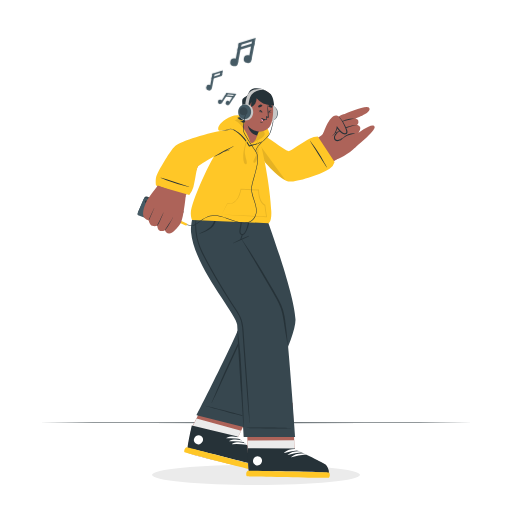
t = 0.00 s
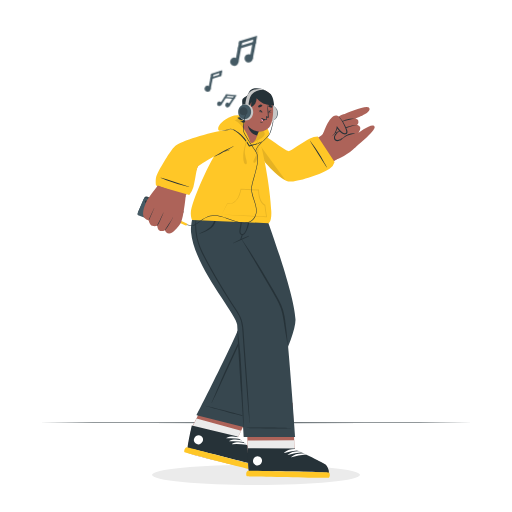
t = 0.26 s
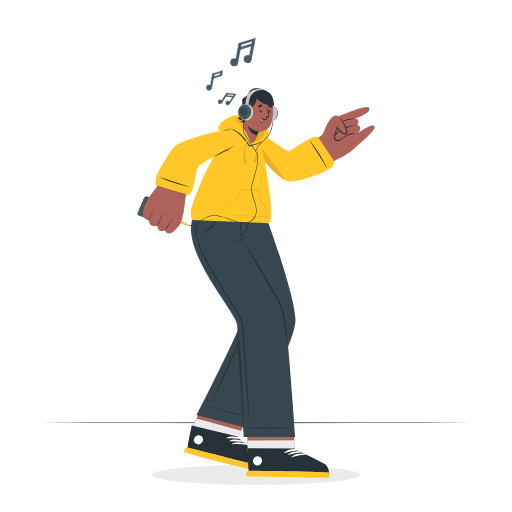
t = 0.49 s
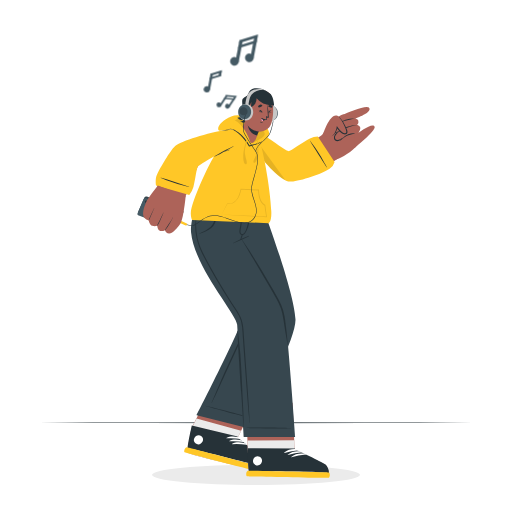
t = 0.75 s
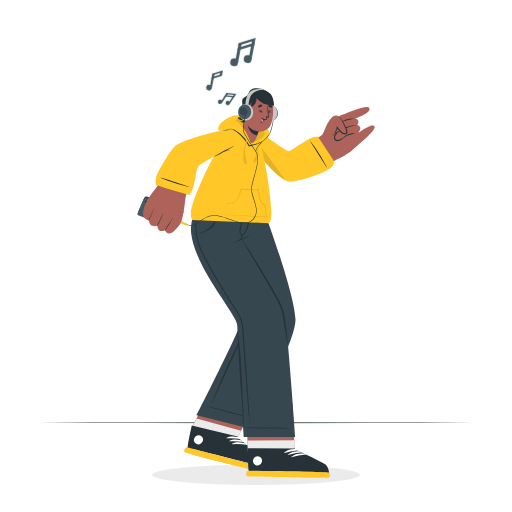
t = 1.01 s
t = 1.24 s: frame unchanged from t = 1.01 s, image omitted

The animated SVG that drew these frames (rendered in a browser with its animation timeline set to each time). Animation: 2 CSS @keyframes rules; one cycle of 1.50 s, repeats indefinitely.

<svg class="animated" id="freepik_stories-listening-happy-music" xmlns="http://www.w3.org/2000/svg" viewBox="0 0 500 500" version="1.1" xmlns:xlink="http://www.w3.org/1999/xlink" xmlns:svgjs="http://svgjs.com/svgjs"><style>svg#freepik_stories-listening-happy-music:not(.animated) .animable {opacity: 0;}svg#freepik_stories-listening-happy-music.animated #freepik--Plant--inject-84 {animation: 1.5s Infinite  linear shake;animation-delay: 0s;}svg#freepik_stories-listening-happy-music.animated #freepik--musical-notes--inject-84 {animation: 1.5s Infinite  linear heartbeat;animation-delay: 0s;}            @keyframes shake {                10%, 90% {                    transform: translate3d(-1px, 0, 0);                  }                  20%, 80% {                    transform: translate3d(2px, 0, 0);                  }                  30%, 50%, 70% {                    transform: translate3d(-4px, 0, 0);                  }                  40%, 60% {                    transform: translate3d(4px, 0, 0);                  }            }                    @keyframes heartbeat {                0% {                    transform: scale(1);                }                10% {                    transform: scale(1.1);                }                30% {                    transform: scale(1);                }                40% {                    transform: scale(1);                }                50% {                    transform: scale(1.1);                }                60% {                    transform: scale(1);                }                100% {                    transform: scale(1);                }            }        .animator-hidden { display: none; }</style><g id="freepik--Floor--inject-84" class="animable" style="transform-origin: 250px 412.825px;"><polygon points="38.76 412.82 91.57 412.58 144.38 412.49 250 412.33 355.62 412.49 408.43 412.58 461.24 412.82 408.43 413.07 355.62 413.16 250 413.32 144.38 413.16 91.57 413.07 38.76 412.82" style="fill: rgb(38, 50, 56); transform-origin: 250px 412.825px;" id="elllq1zlgbmmn" class="animable"></polygon></g><g id="freepik--Shadow--inject-84" class="animable" style="transform-origin: 250px 463.74px;"><ellipse cx="250" cy="463.74" rx="101.59" ry="9.79" style="fill: rgb(235, 235, 235); transform-origin: 250px 463.74px;" id="elahwcf7soi3t" class="animable"></ellipse></g><g id="freepik--Plant--inject-84" class="animable animator-hidden" style="transform-origin: 90.86px 342.603px;"><path d="M124.14,304.79c-3.71-3.64-8.51-8-14.19-6.47-5.34,1.48-7.38,7.31-8.34,12.16-1.23,6.26-2.19,12.58-3.18,18.89s-2,12.73-2.87,19.11c-.51,3.6-1,7.2-1.53,10.8l-.75,5.4c-.24,1.77-.54,3.53-.64,5.31,0,.57.86.65,1,.11.69-3,1-6.12,1.41-9.17s.89-6.13,1.34-9.2c.89-6.08,1.81-12.17,2.72-18.25s1.87-12.17,2.84-18.25c.83-5.16,1.22-11.56,5.79-15a8.82,8.82,0,0,1,8.54-.8c3,1.15,5.41,3.3,7.76,5.43A.08.08,0,0,0,124.14,304.79Z" style="fill: rgb(38, 50, 56); transform-origin: 108.39px 334.235px;" id="elwwq4lb92x8l" class="animable"></path><path d="M119.06,301.07s-7.59-2.73-11.34,2.81.74,19.62,35.29,27.57a97.49,97.49,0,0,0-8.31-31.24C127.29,284.06,114.09,290.18,119.06,301.07Z" style="fill: rgb(255, 199, 39); transform-origin: 124.816px 310.893px;" id="elebg06zquieq" class="animable"></path><path d="M141,329.15a29.13,29.13,0,0,0-1.74-2.81l-1.75-2.66c-.45-.66-.9-1.32-1.36-2a4,4,0,0,0,.07-.5l.12-.9c.08-.64.18-1.29.27-1.94s.2-1.28.33-1.92a9.89,9.89,0,0,1,.45-2c0-.1-.14-.15-.15,0a7.7,7.7,0,0,1-.31,1.14c-.08.29-.16.58-.23.87q-.25,1-.48,2c-.13.61-.25,1.22-.35,1.83-.05.3-.1.59-.14.89-.61-.88-1.24-1.75-1.89-2.6-1.83-2.42-3.77-4.75-5.78-7,0,0,0,0,0-.06.18-3.63.09-7.22.9-10.8,0-.09-.13-.15-.15-.05a36.82,36.82,0,0,0-1.29,10.33c-.72-.8-1.45-1.6-2.19-2.39-1.68-1.81-3.39-3.6-5.15-5.34a.08.08,0,0,0-.11.11c2.91,3.13,5.68,6.4,8.37,9.72a60.58,60.58,0,0,0-6.32.23c-2.34.18-4.67.48-7,.8-.1,0-.07.17,0,.15a65.31,65.31,0,0,1,7-.62c2.26-.1,4.5,0,6.75,0q2.19,2.7,4.32,5.45H133c-.53,0-1.06,0-1.59,0-1.05,0-2.11.09-3.15.18a47.2,47.2,0,0,0-6.38.95.08.08,0,0,0,0,.16c2.12-.24,4.25-.44,6.38-.52,1,0,2,0,3.06,0h1.59a1.91,1.91,0,0,0,.87-.08c.93,1.21,1.86,2.41,2.78,3.63.74,1,1.46,1.94,2.17,2.92s1.38,2.1,2.19,3C141,329.31,141.06,329.22,141,329.15Z" style="fill: rgb(38, 50, 56); transform-origin: 128.04px 314.954px;" id="el7d3nnibe9e3" class="animable"></path><path d="M122.36,308.92a22.76,22.76,0,0,0-3.69-.18c-1.23,0-2.47,0-3.7.08a.08.08,0,1,0,0,.15c1.25-.09,2.5-.11,3.75-.09s2.42.13,3.63.1A0,0,0,0,0,122.36,308.92Z" style="fill: rgb(38, 50, 56); transform-origin: 118.611px 308.857px;" id="eltiq2pq5heg" class="animable"></path><path d="M133.21,311.7c.14-1.18.29-2.36.54-3.52a.08.08,0,1,0-.15,0c-.18,1.16-.4,2.32-.57,3.48-.09.58-.17,1.17-.24,1.75a7.61,7.61,0,0,0-.14,1.65.1.1,0,0,0,.2,0,10,10,0,0,0,.18-1.64C133.08,312.82,133.14,312.26,133.21,311.7Z" style="fill: rgb(38, 50, 56); transform-origin: 133.201px 311.616px;" id="elb28bftd1r4" class="animable"></path><path d="M130.94,298.63c-.3,1.14-.6,2.31-.82,3.48-.1.59-.19,1.19-.27,1.78a6.85,6.85,0,0,0-.12,1.75c0,.05.08.05.09,0a9.53,9.53,0,0,0,.27-1.67c.08-.57.17-1.15.27-1.72.21-1.2.42-2.4.73-3.58C131.11,298.58,131,298.53,130.94,298.63Z" style="fill: rgb(38, 50, 56); transform-origin: 130.405px 302.126px;" id="elslzqu32k6f" class="animable"></path><path d="M85.94,368.72c-.19-2.18-.4-4.35-.63-6.53q-.69-6.45-1.56-12.89c-.58-4.28-1.13-8.56-1.81-12.82a32.17,32.17,0,0,0-1.32-5.83A5.53,5.53,0,0,0,77.39,327c-4.06-1.41-6.81,2.81-8.45,5.79,0,.09.08.16.14.08,1-1.42,3.7-5.38,6.78-5.2,2.08.13,3.74,1.59,4.73,6.77,2.49,12.89,4.72,39.06,5,40.77.13.91.78.87.78-.1C86.37,373,86.12,370.85,85.94,368.72Z" style="fill: rgb(38, 50, 56); transform-origin: 77.655px 351.293px;" id="elchjq386vsma" class="animable"></path><path d="M70,331.21s3.55-12.55-4.3-6.28C52.66,335.38,52.19,358.1,52.19,358.1s23.25-13.51,26.14-22.41C82.64,322.42,70,331.21,70,331.21Z" style="fill: rgb(255, 199, 39); transform-origin: 65.708px 340.638px;" id="elxbkxfp5swah" class="animable"></path><path d="M74.44,337.37c-1.83.37-3.68.61-5.52.87l-2.61.37c-.59.08-1.19.14-1.78.21,1.73-2.38,3.48-4.76,5.14-7.19a.1.1,0,0,0-.16-.12A53.47,53.47,0,0,0,65.63,336l-1-2.91c-.39-1.12-.82-2.24-1.1-3.4,0-.09-.18-.05-.15.05.32,1.15.54,2.32.85,3.47s.63,2.22,1,3.3c-.85,1.11-1.67,2.24-2.46,3.38-.4-1.13-.9-2.23-1.25-3.38a.08.08,0,0,0-.15.05c.42,1.27.64,2.59,1,3.87-.53.78-1.06,1.56-1.57,2.35-.94,1.45-1.83,2.93-2.69,4.42a.34.34,0,0,0-.21.35c-1.46,2.54-2.86,5.12-4.24,7.72,0,.09.09.16.14.07,1.38-2.57,2.91-5.07,4.51-7.52h0a3.65,3.65,0,0,1,.76-.14l.81-.18c.6-.13,1.19-.28,1.79-.43,1.18-.3,2.35-.57,3.54-.78.1,0,.06-.17,0-.15-1.41.27-2.82.43-4.24.59L59,347l-.1,0q1.26-1.9,2.54-3.78c.85-1.23,1.72-2.44,2.59-3.64.81-.12,1.61-.33,2.4-.48l2.7-.53c1.8-.35,3.59-.75,5.4-1.05C74.58,337.5,74.54,337.35,74.44,337.37Z" style="fill: rgb(38, 50, 56); transform-origin: 64.1058px 342.511px;" id="elwy81lo0a77l" class="animable"></path><path d="M60.47,338.6c-.11-.33-.21-.66-.32-1a19.73,19.73,0,0,1-.53-2.11c0-.1-.17-.05-.15.05.15.7.32,1.41.48,2.12a13.76,13.76,0,0,0,.61,2.08.14.14,0,0,0,.27-.08C60.73,339.31,60.58,339,60.47,338.6Z" style="fill: rgb(38, 50, 56); transform-origin: 60.1521px 337.638px;" id="el5ubxvuit8" class="animable"></path><path d="M76.82,334.46c-1.06.16-2.13.23-3.2.33s-2.13.24-3.19.4c-.06,0-.06.1,0,.09,1.07-.07,2.13-.15,3.2-.29s2.12-.3,3.19-.37C76.92,334.61,76.91,334.45,76.82,334.46Z" style="fill: rgb(38, 50, 56); transform-origin: 73.6381px 334.87px;" id="el9harzjuqut5" class="animable"></path><path d="M103.05,352.83c-.42-9.24-1-18.46-1.93-27.67-.46-4.58-1-9.16-1.63-13.72a98.11,98.11,0,0,0-2.64-13.28,25.37,25.37,0,0,0-4.43-9.37,10.05,10.05,0,0,0-8.93-3.9c-4,.5-7.3,3.05-10.11,5.82-3.16,3.1-6.06,6.49-9,9.81-.74.84-1.48,1.69-2.21,2.54a.08.08,0,0,0,.12.11c2.86-3.29,5.83-6.48,8.94-9.53,2.87-2.83,5.84-5.91,9.82-7.08a10.06,10.06,0,0,1,5.7-.13,9,9,0,0,1,3.9,2.47,20.38,20.38,0,0,1,4.39,8.54c2.49,8.49,3.38,17.4,4.3,26.17s1.57,17.84,2,26.79.8,18,1.67,27c.1,1.11.25,2.21.39,3.31.09.75,1.24.75,1.18,0C103.89,371.39,103.46,362.11,103.05,352.83Z" style="fill: rgb(38, 50, 56); transform-origin: 83.3655px 333.059px;" id="elb5soqwl8ruk" class="animable"></path><path d="M72.87,291.71s5.27-9.77-1-12.9S44.81,299,38.71,333c0,0,33.7-14.91,45.15-29.77S82.33,285.13,72.87,291.71Z" style="fill: rgb(255, 199, 39); transform-origin: 63.5278px 305.764px;" id="eljbj5zeryg4" class="animable"></path><path d="M77.82,299.65c-3.79,0-7.56-.29-11.35-.26L68.6,297a35.8,35.8,0,0,0,3-3.44c.06-.08-.06-.19-.13-.13a26.91,26.91,0,0,0-2.87,2.88c-1,1-1.89,2-2.83,3-1.45,1.57-2.87,3.16-4.28,4.76,0-.16,0-.31,0-.46v-2c0-1.29,0-2.57,0-3.86,0-2.6,0-5.22.2-7.82,0-.1-.15-.09-.15,0-.18,2.61-.45,5.21-.58,7.83-.06,1.28-.1,2.57-.11,3.85,0,.66,0,1.33,0,2,0,.36,0,.74,0,1.12l-.67.74c-3,3.45-5.89,7-8.69,10.66,0-.2,0-.4,0-.6,0-.4-.09-.8-.13-1.2-.1-.87-.22-1.74-.35-2.6s-.25-1.63-.39-2.44-.37-1.83-.44-2.75a.08.08,0,1,0-.16,0,23.25,23.25,0,0,1,.32,2.77c.08.83.16,1.67.23,2.5s.15,1.67.24,2.5l.12,1.2c0,.2,0,.4.07.6a1.28,1.28,0,0,0,.16.48l-1.44,1.88c-1.91,2.53-3.78,5.09-5.66,7.64-.06.08,0,.19.11.11,1.78-2.32,3.61-4.59,5.46-6.85,1.39.06,2.8,0,4.19-.06s2.92,0,4.38,0c.1,0,.1-.16,0-.15l-4.38.05c-1.34,0-2.7-.06-4,0,1.63-2,3.28-3.95,4.93-5.91l1.81-2.15a8,8,0,0,0,1.69.06h2l3.74-.05c2.57,0,5.14-.13,7.71-.14a.08.08,0,1,0,0-.15c-2.57,0-5.15-.14-7.72-.21l-3.74-.09-2,0c-.37,0-.76,0-1.15,0,1.42-1.68,2.83-3.36,4.25-5a.24.24,0,0,0,.08-.09c1.38-1.63,2.76-3.26,4.16-4.88l.57-.66c3.93.13,7.85-.13,11.78-.05C77.93,299.81,77.92,299.65,77.82,299.65Z" style="fill: rgb(38, 50, 56); transform-origin: 60.9831px 308.053px;" id="ellef2ezbfaxb" class="animable"></path><path d="M75.88,306.35H75a.07.07,0,0,0,0,.14h.92C76,306.5,76,306.35,75.88,306.35Z" style="fill: rgb(38, 50, 56); transform-origin: 75.4529px 306.42px;" id="el654s2yd33hn" class="animable"></path><path d="M73.84,306.36l-3.64-.08-1.82-.06a6.82,6.82,0,0,0-1.69,0,.06.06,0,0,0,0,.11,6.47,6.47,0,0,0,1.7.13l1.82,0c1.21,0,2.43,0,3.64,0C74,306.51,73.94,306.36,73.84,306.36Z" style="fill: rgb(38, 50, 56); transform-origin: 70.2973px 306.319px;" id="el2vptc5bqyjn" class="animable"></path><path d="M63.25,317.73a49.12,49.12,0,0,0-7.45-.67s0,.05,0,.05c2.47.24,5,.37,7.41.77C63.31,317.9,63.35,317.74,63.25,317.73Z" style="fill: rgb(38, 50, 56); transform-origin: 59.554px 317.471px;" id="el1yge0xaydol" class="animable"></path><path d="M53.12,306.89c0-.22,0-.44-.08-.65-.06-.49-.14-1-.21-1.46-.15-.93-.31-1.85-.49-2.77,0-.09-.16-.06-.15,0,.12,1,.22,1.91.31,2.87l.12,1.4a4,4,0,0,0,.19,1.34.18.18,0,0,0,.32-.05A1.65,1.65,0,0,0,53.12,306.89Z" style="fill: rgb(38, 50, 56); transform-origin: 52.6751px 304.825px;" id="elk6txqwv6s3" class="animable"></path><path d="M102.71,279.17c-1.2-2.25-2.74-5.21-5.75-5-2.48.15-3.6,2.69-4.14,4.78-1.64,6.49-1.75,13.33-2.07,20-.68,14-1.29,28.1-1.37,42.17q0,5.85,0,11.69c0,4,0,8,.28,12a.29.29,0,0,0,.58,0c0-3.4-.09-6.8-.11-10.2s0-6.64.07-10q.16-10.08.54-20.16c.24-6.68.54-13.35.82-20q.21-5,.43-10c.15-3.23.29-6.46.66-9.68.21-1.8.47-3.6.85-5.37a7.42,7.42,0,0,1,1.55-3.61,3.41,3.41,0,0,1,4.4-.32,9.42,9.42,0,0,1,3.11,3.89C102.63,279.34,102.76,279.26,102.71,279.17Z" style="fill: rgb(38, 50, 56); transform-origin: 96.0506px 319.63px;" id="elzekyl69ck1j" class="animable"></path><path d="M101.9,278.1s-2.48-8.74,3-4.37c9.1,7.27,9.43,23.1,9.43,23.1s-16.19-9.41-18.21-15.61C93.12,272,101.9,278.1,101.9,278.1Z" style="fill: rgb(255, 199, 39); transform-origin: 104.913px 284.668px;" id="eltm77misdia" class="animable"></path><path d="M110.92,290.34l-.46-.72a4.57,4.57,0,0,0,0-.74v-1.13q0-1.11.09-2.22c0-.1-.16-.09-.16,0,0,.72-.07,1.45-.09,2.17,0,.36,0,.73,0,1.09,0,.14,0,.3,0,.47-.63-1-1.29-2-2-2.93l-.6-.82a17.08,17.08,0,0,1,0-2.86c0-1,0-2,.06-3.05,0-.1-.15-.09-.15,0,0,1.05-.09,2.11-.14,3.17a18.9,18.9,0,0,0-.06,2.26c-1.57-2.13-3.22-4.18-4.9-6.22-.06-.07-.18,0-.12.1,1,1.31,2,2.67,3,4-1.91-.44-3.84-.7-5.78-1-.1,0-.14.14,0,.15,2,.31,4.06.83,6.09,1.27,0,0,0,0,0,0,.77,1.09,1.54,2.19,2.3,3.29l.92,1.35h-.09l-.63-.09c-.44-.05-.89-.09-1.34-.12-.94-.07-1.87-.12-2.81-.17-.1,0-.09.15,0,.15.92,0,1.83.09,2.75.19l1.45.18.63.07.18,0,1.56,2.29c.92,1.35,1.73,2.8,2.71,4.11.06.08.16,0,.12-.08A41.94,41.94,0,0,0,110.92,290.34Z" style="fill: rgb(38, 50, 56); transform-origin: 106.489px 286.697px;" id="el4jl1q1k4627" class="animable"></path><path d="M106.89,280.47c0-.34,0-.68,0-1a14,14,0,0,1,.08-2.15.08.08,0,1,0-.15,0c0,.7-.08,1.41-.11,2.12,0,.35,0,.71,0,1.06V281a1.45,1.45,0,0,0,0,.51.07.07,0,0,0,.13,0,1.24,1.24,0,0,0,0-.47Z" style="fill: rgb(38, 50, 56); transform-origin: 106.831px 279.383px;" id="eld3f5mkdzo6h" class="animable"></path><path d="M104.89,284.09c-.61-.11-1.22-.14-1.83-.19s-1.33-.11-2-.2c-.11,0-.13.15,0,.15,1.28.09,2.55.31,3.83.36C104.94,284.21,105,284.1,104.89,284.09Z" style="fill: rgb(38, 50, 56); transform-origin: 102.961px 283.955px;" id="ela7kzcjf49zk" class="animable"></path><path d="M110,284.14c0,.07,0,.26,0,.34v.89c0,.2,0,.41,0,.61a1.4,1.4,0,0,0,0,.54,0,0,0,0,0,.06,0,.52.52,0,0,0,0-.25v-.89c0-.21,0-.41,0-.61v-.29c0-.08,0-.26,0-.33S109.87,284,110,284.14Z" style="fill: rgb(38, 50, 56); transform-origin: 110.015px 285.291px;" id="elajnwfuenudi" class="animable"></path><path d="M103.09,325.81c-3.41-2.56-6.47-6.23-11-6.41-3.78-.15-6.43,2.7-7.94,5.87a32.06,32.06,0,0,0-1.85,5.22q-1,3.58-1.93,7.21-1.78,7.13-3,14.37c-.46,2.69-.89,5.38-1.23,8.09a68,68,0,0,0-.79,8.29.43.43,0,0,0,.84.09c.47-2.26.66-4.6,1-6.89s.69-4.6,1.08-6.89q1.15-6.88,2.71-13.7c1-4.28,1.93-8.63,3.32-12.8,1-3,2.58-6.49,5.81-7.56,4.91-1.64,9.38,2.52,13,5.22C103.06,326,103.17,325.87,103.09,325.81Z" style="fill: rgb(38, 50, 56); transform-origin: 89.2351px 344.12px;" id="eluxjy30c622" class="animable"></path><path d="M99.56,323.36s-3.13-9,1.41-10.72c6.8-2.63,24.61,17.43,21.13,48.16,0,0-13.77-7.58-23.93-16.1S85.41,325,89.89,322.15,99.56,323.36,99.56,323.36Z" style="fill: rgb(255, 199, 39); transform-origin: 105.162px 336.604px;" id="elc91x96lmqzc" class="animable"></path><path d="M120,354.22a23.08,23.08,0,0,0-1.66-3.1c-.58-1.05-1.17-2.1-1.77-3.14-1.19-2-2.36-4.05-3.57-6.06l-.6-1c0-.12,0-.24.08-.36.06-.29.13-.59.2-.89.15-.66.27-1.34.39-2,.25-1.31.48-2.65.83-3.94,0-.09-.13-.13-.15,0-.28,1.32-.7,2.61-1.09,3.9-.19.63-.39,1.26-.56,1.9-.06.22-.11.44-.17.66-1.46-2.4-3-4.78-4.56-7.09a2.9,2.9,0,0,0,.16-1c.05-.44.1-.89.16-1.34.12-1,.23-2,.38-3a58.65,58.65,0,0,1,1.08-5.89.08.08,0,0,0-.15,0c-.49,1.94-1,3.87-1.39,5.84-.18,1-.35,1.92-.48,2.89-.07.49-.12,1-.17,1.46,0,.15,0,.3-.06.44-.49-.69-1-1.39-1.5-2.07-1.57-2.07-3.2-4.09-4.84-6.1-.07-.07-.2,0-.13.09a109.63,109.63,0,0,1,7.74,11.31l1.34,2.17-.45-.06c-.57-.07-1.16-.11-1.73-.16l-3.48-.3c-2.32-.19-4.64-.33-7-.58-.1,0-.13.15,0,.16,2.34.27,4.68.64,7,1,1.15.17,2.3.32,3.45.47a13.45,13.45,0,0,0,2.65.27c.91,1.48,1.83,3,2.73,4.44-.2,0-.41,0-.61,0h-3.31c-1.5,0-3,0-4.48,0-.1,0-.09.15,0,.15,1.51,0,3,.1,4.53.18.72,0,1.44.08,2.15.13l1.08.07a2.28,2.28,0,0,0,.94,0c.77,1.26,1.55,2.51,2.33,3.77s1.43,2.32,2.16,3.47a28.56,28.56,0,0,0,2.34,3.51C120,354.36,120.08,354.31,120,354.22Z" style="fill: rgb(38, 50, 56); transform-origin: 108.397px 338.119px;" id="el23z7rgak8t8" class="animable"></path><path d="M113.48,329.37a22.41,22.41,0,0,1-.61,2.93c-.26,1-.55,2-.87,2.95a.1.1,0,1,0,.19.06c.3-1,.57-1.94.81-2.93s.4-2,.64-3C113.66,329.3,113.49,329.27,113.48,329.37Z" style="fill: rgb(38, 50, 56); transform-origin: 112.817px 332.347px;" id="elj9lytzpx6jg" class="animable"></path><path d="M103.37,335.38a1.1,1.1,0,0,0-.75-.28l-1.3-.18c-.8-.11-1.61-.2-2.42-.29-1.67-.2-3.35-.36-5-.57-.1,0-.13.14,0,.15,1.59.19,3.16.43,4.74.64l2.32.3,1.12.13a4,4,0,0,1,1.28.21C103.37,335.53,103.43,335.43,103.37,335.38Z" style="fill: rgb(38, 50, 56); transform-origin: 98.6049px 334.78px;" id="el342uqpq02q8" class="animable"></path><path d="M113.46,348.89c-.79-.06-1.59-.09-2.38-.11l-1.21,0-.57,0a3.09,3.09,0,0,1-.75,0c-.11,0-.12.17,0,.15a3.29,3.29,0,0,1,.7,0l.63,0,1.2.08c.79,0,1.59.09,2.38.09C113.55,349.07,113.55,348.9,113.46,348.89Z" style="fill: rgb(38, 50, 56); transform-origin: 110.996px 348.94px;" id="elvv42nz9r02" class="animable"></path><path d="M118.31,345.46c.09-.45.18-.9.26-1.36.16-.88.32-1.77.49-2.65,0-.1-.13-.13-.16,0-.19.86-.39,1.73-.58,2.59-.1.43-.19.86-.28,1.29-.05.2-.09.4-.13.6a1.73,1.73,0,0,0-.07.64c0,.07.12.13.17,0A3.1,3.1,0,0,0,118.31,345.46Z" style="fill: rgb(38, 50, 56); transform-origin: 118.447px 344.005px;" id="el3xsd1c3f9z" class="animable"></path><polygon points="71.72 365.01 72.67 375.91 75.93 412.7 104.74 412.7 108.81 375.91 110.01 365.01 71.72 365.01" style="fill: rgb(69, 90, 100); transform-origin: 90.865px 388.855px;" id="elcs8ta4qcgfo" class="animable"></polygon><polygon points="71.72 365.01 72.67 375.91 108.81 375.91 110.01 365.01 71.72 365.01" style="fill: rgb(38, 50, 56); transform-origin: 90.865px 370.46px;" id="elo84dzlcgax" class="animable"></polygon><g id="elegh0avm2nuo"><rect x="68.86" y="362.04" width="44" height="8.84" style="fill: rgb(69, 90, 100); transform-origin: 90.86px 366.46px; transform: rotate(180deg);" class="animable"></rect></g></g><g id="freepik--Character--inject-84" class="animable" style="transform-origin: 250.025px 276.311px;"><path d="M207.88,376.78s-21,42.05-21,42.09c-1.74,8.68-3.1,16.33-3.44,20.35a.15.15,0,0,0,0,.07,6.07,6.07,0,0,0,.11,2.81s0,0,0,.06c2.23,2.27,71.25,18.16,73.84,17.9s2.07-7.66-.12-10.42S231.43,429,231.43,429L252,386.86Z" style="fill: rgb(173, 99, 89); transform-origin: 221.228px 418.422px;" id="elhrxqk03fsch" class="animable"></path><path d="M256.41,460.07c-2.59.25-70.57-15.64-72.8-17.91l0-.06a6.22,6.22,0,0,1-.11-2.81.17.17,0,0,1,0-.07c.34-4,1.7-11.67,3.43-20.36,0,0,2.7-5.39,5-10.07l43.54,11.94-4,8.25s22.65,17.91,24.85,20.66S259,459.82,256.41,460.07Z" style="fill: rgb(235, 235, 235); transform-origin: 220.778px 434.431px;" id="els6xcwrojotb" class="animable"></path><path d="M257.35,459c-2.63.2-71.8-17.44-74-19.78-.85-.88,1.13-11.11,3.88-23.4l.09-.38,44.76,10.88-.21.75s23.46,18.59,25.61,21.43S260,458.77,257.35,459Z" style="fill: rgb(38, 50, 56); transform-origin: 221.184px 437.221px;" id="elr53bjbajxxg" class="animable"></path><path d="M257.25,456.08c-11.59-3.26-58.64-15.31-70.34-17.65-.1,0-.11,0,0,.07,11.42,3.48,58.56,15.15,70.31,17.77C257.45,456.33,257.49,456.15,257.25,456.08Z" style="fill: rgb(255, 255, 255); transform-origin: 222.122px 447.356px;" id="ely5bnxn27gl" class="animable"></path><path d="M235.57,428.12c-4.37-2-10.16-2.75-14.5-.38-.17.09,0,.33.13.32a66.94,66.94,0,0,1,14.21.63A.3.3,0,0,0,235.57,428.12Z" style="fill: rgb(255, 255, 255); transform-origin: 228.371px 427.478px;" id="elh7549wogxy5" class="animable"></path><path d="M238.38,431c-4.37-2-10.17-2.75-14.51-.38-.16.09,0,.33.13.32a66.94,66.94,0,0,1,14.21.63A.3.3,0,0,0,238.38,431Z" style="fill: rgb(255, 255, 255); transform-origin: 231.18px 430.359px;" id="elhaygl1mhlko" class="animable"></path><path d="M241.18,433.8c-4.37-2-10.16-2.75-14.5-.38-.17.09,0,.33.12.32a66.26,66.26,0,0,1,14.21.64A.31.31,0,0,0,241.18,433.8Z" style="fill: rgb(255, 255, 255); transform-origin: 233.973px 433.162px;" id="elu3wn58lew6" class="animable"></path><path d="M259,456.75c1.11.79-.21,4.88-1.19,5s-76.32-19.46-77.53-20.07.43-5.1,2-4.95S259,456.75,259,456.75Z" style="fill: rgb(255, 199, 39); transform-origin: 219.642px 449.238px;" id="el9mshwban5sr" class="animable"></path><path d="M196.76,426.06c-4.38-3.79-10.27,3-5.89,6.8S201.14,429.85,196.76,426.06Z" style="fill: rgb(255, 255, 255); transform-origin: 193.815px 429.461px;" id="elsicybtarq7q" class="animable"></path><path d="M192.08,405.43l50.47,12.73s47.05-84.91,46-106.49c-1.45-29.8-36.4-121.3-36.4-121.3H210.3s27.77,98.95,28.13,115.6C238.62,314.68,192.08,405.43,192.08,405.43Z" style="fill: rgb(55, 71, 79); transform-origin: 240.324px 304.265px;" id="elr0wd6b0hgvl" class="animable"></path><path d="M244.71,407.92c-2.69-1.07-26.72-8-44.64-11.8a.09.09,0,1,0,0,.18c5.64,2,41.26,11.36,44.6,11.82C244.74,408.14,244.83,408,244.71,407.92Z" style="fill: rgb(38, 50, 56); transform-origin: 222.374px 402.121px;" id="elzs5ex0v1u7" class="animable"></path><path d="M241.91,284.72c-3.32-14-6.83-27.9-10.63-41.75s-7.76-27.8-12.15-41.54c-.54-1.67-1.1-3.35-1.64-5a.21.21,0,0,0-.41.12c3.92,13.68,7.9,27.34,11.62,41.07s7.29,27.5,10.64,41.32q1.24,5.15,2.45,10.28a91,91,0,0,1,2.14,10.71,27.77,27.77,0,0,1-.69,10.31,58.18,58.18,0,0,1-3.72,9.59q-9,19.65-18.1,39.31c-6,13.15-7,16.14-12.77,29.39-.72,1.65-1.43,3.29-2.12,4.95-.05.11.11.2.16.09,6.6-13,7.62-16.12,13.75-29.33s12.31-26.59,18.43-39.91c2.76-6,6-12.13,6.42-18.85C245.72,298.47,243.52,291.44,241.91,284.72Z" style="fill: rgb(38, 50, 56); transform-origin: 225.933px 294.948px;" id="elf7eqfevbf3l" class="animable"></path><path d="M240.46,393.41s1.62,46.29,1.62,46.33c.26,8.85.65,16.61,1.23,20.6a.17.17,0,0,0,0,.07,6.35,6.35,0,0,0,.73,2.71s0,.05.06.06c2.69,1.7,73.51,1.66,76,.83s.29-7.94-2.46-10.13-29.89-14.3-29.89-14.3l-2.05-46.26Z" style="fill: rgb(173, 99, 89); transform-origin: 280.823px 428.944px;" id="el4alcvswzqdp" class="animable"></path><path d="M241.75,430.23s.33,9.47.33,9.51c.26,8.85.65,16.61,1.23,20.6a.17.17,0,0,0,0,.07,12.11,12.11,0,0,0,.73,2.71s0,.05.06.06c2.69,1.7,73.51,1.66,76,.83s.29-7.94-2.46-10.13-29.89-14.3-29.89-14.3l-.2-9.65Z" style="fill: rgb(235, 235, 235); transform-origin: 281.468px 447.249px;" id="elctl1cd2ilgl" class="animable"></path><path d="M320.12,463.92c-2.5.81-73.89-.3-76.58-2.07-1-.66-1.48-11.07-1.65-23.66v-.4L288,438l0,.78s27.13,12.65,29.89,14.91S322.63,463.13,320.12,463.92Z" style="fill: rgb(38, 50, 56); transform-origin: 281.581px 450.99px;" id="el0l116thr3rq" class="animable"></path><path d="M319.36,461.14c-12-.48-60.59-1.29-72.52-.85-.1,0-.1.07,0,.07,11.91.74,60.48,1.16,72.51,1C319.61,461.34,319.61,461.15,319.36,461.14Z" style="fill: rgb(255, 255, 255); transform-origin: 283.156px 460.779px;" id="eln57m4io0148" class="animable"></path><path d="M291.79,439c-4.73-1-10.53-.32-14.2,3-.14.13,0,.33.2.28a66.85,66.85,0,0,1,14-2.68A.31.31,0,0,0,291.79,439Z" style="fill: rgb(255, 255, 255); transform-origin: 284.778px 440.432px;" id="elednk0x0kshv" class="animable"></path><path d="M295.17,441.09c-4.72-1-10.52-.32-14.19,3-.15.13,0,.33.19.29a67.11,67.11,0,0,1,14-2.69A.3.3,0,0,0,295.17,441.09Z" style="fill: rgb(255, 255, 255); transform-origin: 288.194px 442.526px;" id="elga1fywvecn" class="animable"></path><path d="M298.56,443.2c-4.72-1-10.53-.32-14.2,3-.14.12,0,.32.2.28a66.21,66.21,0,0,1,14-2.68A.3.3,0,0,0,298.56,443.2Z" style="fill: rgb(255, 255, 255); transform-origin: 291.582px 444.631px;" id="el5xz989ftxdc" class="animable"></path><path d="M321.25,461.38c1.27.51.93,4.8,0,5.13s-78.75-1.22-80.07-1.54-.76-5.06.78-5.27S321.25,461.38,321.25,461.38Z" style="fill: rgb(255, 199, 39); transform-origin: 281.26px 463.12px;" id="elwsqdncofh2m" class="animable"></path><path d="M253.55,446c-5.14-2.67-9.29,5.31-4.15,8S258.69,448.64,253.55,446Z" style="fill: rgb(255, 255, 255); transform-origin: 251.475px 450.002px;" id="el92ltig8s8lh" class="animable"></path><path d="M247.88,190.33v0c-.18.86-10.61,42.1-11.92,42.88-1.47.87,37.91,53.86,42.58,79.87,3,16.64,9.8,113.62,9.8,113.62H238.17s-4.91-82.36-6.56-109.5c-.64-10.53-41.67-55.73-45.05-90.49-1-10.25,7.32-36.42,7.32-36.42Z" style="fill: rgb(55, 71, 79); transform-origin: 237.408px 308.495px;" id="elnhtfd7cygal" class="animable"></path><path d="M236.9,387.47c-.59-13.64-1.14-27.31-2.13-40.94-.56-7.71-1.67-15.19-2.43-22.89,0-.4-.37-.5-.36-.08.36,13.7,1.49,27.25,2.22,40.94s1.43,16.89,2.2,30.53c.44,7.72.82,15.45,1.42,23.16a.1.1,0,0,0,.19,0C238,404.48,237.5,401.16,236.9,387.47Z" style="fill: rgb(38, 50, 56); transform-origin: 234.995px 370.774px;" id="el1o4p2ujhk3r" class="animable"></path><path d="M278.59,313.7A72.9,72.9,0,0,0,276.5,303a54.17,54.17,0,0,0-4.07-9.8c-3.42-6.56-7.31-12.91-11.06-19.28s-7.66-12.89-11.62-19.25q-3.34-5.35-6.72-10.7c-2.27-3.61-4.69-7.13-7.05-10.67-.09-.14-.31,0-.22.13,3.84,6.44,7.64,12.9,11.48,19.34s7.62,12.9,11.41,19.37,7.46,12.73,11,19.18a65.91,65.91,0,0,1,4.52,9.58,58.56,58.56,0,0,1,2.54,10.55c1.33,8.34,2.43,16.73,4.11,25,0,.11.19.08.18,0C280.5,328.86,279.6,321.25,278.59,313.7Z" style="fill: rgb(38, 50, 56); transform-origin: 258.37px 284.882px;" id="eltfmcz5kffmp" class="animable"></path><path d="M283.94,418.05c-2.87-.37-24.75-1.13-43.05-.35a.1.1,0,0,0,0,.19c6,.53,39.66.76,43,.37C284,418.25,284.07,418.07,283.94,418.05Z" style="fill: rgb(38, 50, 56); transform-origin: 262.416px 417.908px;" id="elv8q7905hfs" class="animable"></path><path d="M242.52,230.35a94,94,0,0,0-14.81,6.89.17.17,0,0,0,.13.31c5-2.14,10.08-4.19,14.95-6.61A.32.32,0,0,0,242.52,230.35Z" style="fill: rgb(38, 50, 56); transform-origin: 235.304px 233.938px;" id="eltkymnonvy4p" class="animable"></path><path d="M244,196.17c0-.17-.32-.21-.32,0a166.46,166.46,0,0,1-.83,16.68c-.23,2.57-2.3,16.77-6.76,15.73-.74-.17-1.13-.9-1.24-2a18,18,0,0,1,.59-4.35c.49-3,.89-6,1.15-9a82.12,82.12,0,0,0-.18-16.81.15.15,0,0,0-.29,0,154.92,154.92,0,0,1-1.36,23.19c-.56,3.7-2.42,9.26,1.45,9.83s6.48-8.74,7-11.29A85.16,85.16,0,0,0,244,196.17Z" style="fill: rgb(38, 50, 56); transform-origin: 239.096px 212.746px;" id="el5xvrgu77lhs" class="animable"></path><path d="M236.23,228.94a23.12,23.12,0,0,0-1,2.94,6.53,6.53,0,0,0-.42,2.42c0,.16.23.17.31.07a8.93,8.93,0,0,0,1-2.36c.33-.91.69-1.81,1-2.73A.5.5,0,0,0,236.23,228.94Z" style="fill: rgb(38, 50, 56); transform-origin: 235.965px 231.593px;" id="elh47gmncbxkl" class="animable"></path><path d="M238.32,330.4c-.46-7-.44-14.41-3.42-20.92a70,70,0,0,0-5.46-9.1q-3.06-4.65-6-9.38c-7.92-12.58-15.49-25.41-22.42-38.57-3.33-6.34-6.41-12.87-8.08-19.87a63.29,63.29,0,0,1-.92-22.42c.23-1.86.49-3.71.8-5.56,0-.13-.18-.19-.21-.05a74,74,0,0,0-1.65,21.7,60.56,60.56,0,0,0,5.79,20c3.05,6.62,6.69,13,10.27,19.32q5.53,9.8,11.42,19.41c3.9,6.36,8,12.6,12.07,18.86a36.13,36.13,0,0,1,4.8,9.65,52.44,52.44,0,0,1,1.53,10.95c1,15.51,4.94,67.05,6.32,82.48.18,2,.35,3.92.53,5.87,0,.18.28.17.27,0C243.35,397.28,239.35,345.85,238.32,330.4Z" style="fill: rgb(38, 50, 56); transform-origin: 217.365px 308.675px;" id="el50kvg2dwl7y" class="animable"></path><path d="M210.66,203.89c0-.11-.18-.07-.19,0-.14,4.31,0,8.75-1.68,12.82-1.52,3.73-4.57,6.35-8,8.31a63.25,63.25,0,0,1-6.13,3c-.15.06-.09.3.07.25,4-1.26,8-2.63,11.31-5.27,3.53-2.83,5.07-6.94,5.25-11.38A38.16,38.16,0,0,0,210.66,203.89Z" style="fill: rgb(38, 50, 56); transform-origin: 202.936px 216.049px;" id="eliq45y57fqj" class="animable"></path><path d="M245.81,137c3.22,8.14,23.86,37.41,37.34,38.79,13.74,1.42,43.48-18.62,46.63-20.7,2.06-1.35-11.88-25.35-15.08-23.34-8.62,5.43-28.9,19.07-32.78,17.21-8.15-3.89-14.43-9.31-26.16-17C247.58,126.59,242.26,128,245.81,137Z" style="fill: rgb(173, 99, 89); transform-origin: 287.339px 152.34px;" id="el6gnddn2u6gw" class="animable"></path><path d="M347.41,143.44c-6.68,6.87-17.23,12.14-20.61,12.56s-14.58-19-13.26-22.22,15.06-20.71,21.07-21.85S351.75,139,347.41,143.44Z" style="fill: rgb(173, 99, 89); transform-origin: 330.911px 133.952px;" id="el3z1cf81wuh4" class="animable"></path><path d="M338.31,116.68s-6.45,2.88-8.53,4c-1.78.93-5.34,3.09-4.62,6.53s5.47,1.72,5.81,1.61c-.28.16-5.11,3.13-4,6.51s5.63,1.08,5.92.93c-.12.13,9.77-7,12.21-5.41,2.75,1.83.6,13.93.63,14s21.57-17.14,20.1-21.06c-1.75-4.69-16.18,6.28-16.18,6.28s2.83-3.21,2.07-5.9c-.4-1.38-2.95-2-2.95-2a4.16,4.16,0,0,0,1.17-4.16c-.66-1.88-3.12-2.19-3.12-2.19s17.71-6,13.45-10.79c-2.61-2.94-20.7,5.17-25.63,6.9C334.61,111.93,338.82,113.6,338.31,116.68Z" style="fill: rgb(173, 99, 89); transform-origin: 345.484px 124.622px;" id="elxzfuac4n5l" class="animable"></path><path d="M346.41,115.72a0,0,0,0,0,0-.09,29.53,29.53,0,0,0-16.85,5.06c-.15.11,0,.41.16.32A60.11,60.11,0,0,1,346.41,115.72Z" style="fill: rgb(38, 50, 56); transform-origin: 337.954px 118.327px;" id="el2feyz4hbtkn" class="animable"></path><path d="M348.81,122.12c.07,0,.05-.12,0-.12a27.69,27.69,0,0,0-18,6.66c-.17.16-.17.47,0,.31C334.34,126.21,343.36,122.93,348.81,122.12Z" style="fill: rgb(38, 50, 56); transform-origin: 339.769px 125.507px;" id="el6bonz1f1z6a" class="animable"></path><path d="M333.12,136.64c4.95-4.15,7.54-4.88,13.8-6.24.08,0,.05-.13,0-.14a14.8,14.8,0,0,0-6.9.94,15.86,15.86,0,0,0-7,5.27C332.9,136.56,333,136.73,333.12,136.64Z" style="fill: rgb(38, 50, 56); transform-origin: 339.968px 133.424px;" id="el6faiaqu9yzv" class="animable"></path><path d="M329.78,120.65a15.67,15.67,0,0,0-2.92,2.08,6.72,6.72,0,0,0-2.1,3,2.67,2.67,0,0,0,.18,1.94,3.81,3.81,0,0,0,1.29,1.47,3.9,3.9,0,0,0,2.21.6c.36-.36.75-.71,1.15-1l.46.8a5.19,5.19,0,0,1-1.61.24A11,11,0,0,0,327,131.5a4.85,4.85,0,0,0-.77,3.88,3.53,3.53,0,0,0,1.13,1.77,3.22,3.22,0,0,0,2,.69,6.22,6.22,0,0,0,1.91-.34,9.45,9.45,0,0,1,1.15-1.63l.66.78.07-.08,2.06-2.32-2.68,1.53a6.73,6.73,0,0,1-3.16,1,2.19,2.19,0,0,1-2.17-1.68,3.84,3.84,0,0,1,.61-3.06,10.78,10.78,0,0,1,2.29-2.57l2-1.67-2.46.86a3.78,3.78,0,0,1-3.09-.13,3.06,3.06,0,0,1-1.11-1.12,2.15,2.15,0,0,1-.21-1.52,6.54,6.54,0,0,1,1.77-2.91A19.28,19.28,0,0,1,329.78,120.65Z" style="fill: rgb(38, 50, 56); transform-origin: 329.933px 129.245px;" id="el5m6u6ddjigf" class="animable"></path><path d="M332.48,135.87a9.45,9.45,0,0,0-1.15,1.63,10.63,10.63,0,0,0,1.81-.85Z" style="fill: rgb(38, 50, 56); transform-origin: 332.235px 136.685px;" id="eli6lobp9vwn" class="animable"></path><path d="M329.59,128.7c-.4.33-.79.68-1.15,1a5.19,5.19,0,0,0,1.61-.24Z" style="fill: rgb(38, 50, 56); transform-origin: 329.245px 129.2px;" id="el0mfp3oj7tefn" class="animable"></path><path d="M315.55,130.91s7.6-24.29,15.64-16.67c2.39,2.27,9.49,14.42,7.08,15.89-3.12,1.91-7-2.61-9-5.84,0,0-1.42,8.63-7.72,9.43A6.31,6.31,0,0,1,315.55,130.91Z" style="fill: rgb(173, 99, 89); transform-origin: 327.156px 123.261px;" id="el3nk5ml3rplr" class="animable"></path><path d="M330.48,113.65a13.47,13.47,0,0,1,2.74,2.75,30.41,30.41,0,0,1,2.19,3.22,45,45,0,0,1,3.44,7,7.19,7.19,0,0,1,.47,2,2.69,2.69,0,0,1-.17,1.17,1.94,1.94,0,0,1-.32.57,2.1,2.1,0,0,1-.5.41,3.23,3.23,0,0,1-2.23.4,6.22,6.22,0,0,1-2-.76,11.89,11.89,0,0,1-3-2.68,26.36,26.36,0,0,1-2.27-3.22l.83-.17a16.31,16.31,0,0,1-.87,2.86,14.52,14.52,0,0,1-1.37,2.62,10.12,10.12,0,0,1-2,2.18,7.58,7.58,0,0,1-2.56,1.38,8.7,8.7,0,0,0,2.36-1.62,10.68,10.68,0,0,0,1.72-2.24,15.35,15.35,0,0,0,1.17-2.58,14.86,14.86,0,0,0,.66-2.73l.16-1.15.67,1a27.26,27.26,0,0,0,2.28,3,11.47,11.47,0,0,0,2.76,2.42,3.19,3.19,0,0,0,3.1.38c.78-.4.5-1.79.13-2.93s-.91-2.36-1.42-3.53-1.06-2.34-1.65-3.47A24.82,24.82,0,0,0,330.48,113.65Z" style="fill: rgb(38, 50, 56); transform-origin: 331.094px 123.515px;" id="ele4bl4gfd16" class="animable"></path><path d="M326.76,158.12l-16.4-24.72a16.81,16.81,0,0,0-7.67,1.84c-7.14,3.38-19.34,13-21.16,12.32-2.95-1-13.79-8.62-23.33-15.49s-23-10-11.7,9.08,27.87,34,35,36c4.68,1.31,28.83-5.19,40.35-12.46A11.13,11.13,0,0,0,326.76,158.12Z" style="fill: rgb(255, 199, 39); transform-origin: 284.479px 152.033px;" id="elll80gsl0whk" class="animable"></path><path d="M319.09,163.53a35.34,35.34,0,0,1-2.2-3.32c-.64-1-1.31-2-1.94-3-1.39-2.18-2.79-4.36-4.17-6.55s-2.75-4.36-4.11-6.56-2.76-4.34-4-6.59a.09.09,0,0,1,.15-.1c1.64,2,3.08,4.13,4.54,6.25s2.82,4.21,4.17,6.35,2.7,4.4,4,6.63c.63,1.07,1.22,2.17,1.81,3.26a29.77,29.77,0,0,1,1.85,3.54C319.22,163.53,319.14,163.59,319.09,163.53Z" style="fill: rgb(38, 50, 56); transform-origin: 310.926px 150.462px;" id="el0hd06cfy068t" class="animable"></path><g id="elx1yyi4idb7r"><path d="M278.58,175.88c-8.1-4.38-22.15-17.95-32.08-34.73-4.89-8.26-5.14-12.35-3.07-13.79Z" style="opacity: 0.1; transform-origin: 260.391px 151.62px;" class="animable"></path></g><path d="M187.59,214.87l74.65,3.1c.32-.3,3.12-1.4,2.69-11.61-1-23.24-8.56-64.8-13.22-73.78a15.09,15.09,0,0,0-20.34-7c-4.23,2.43-8.16,5.67-13.22,12.63-12.42,17.12-26.2,47.66-31,64.54C185.11,209.74,187.44,214.66,187.59,214.87Z" style="fill: rgb(255, 199, 39); transform-origin: 225.646px 170.984px;" id="elf676apxphbm" class="animable"></path><g id="eljalapmps2s"><path d="M238.49,210.46c7.32.3,14.58.6,21.85,1l-.41.45-1.64-11.31.24.32a9,9,0,0,1-3.3-2.9,14.09,14.09,0,0,1-1.86-3.92,23.25,23.25,0,0,1-.93-4.19,28.81,28.81,0,0,1-.28-4.27l.38.42-17.21-.94.37-.29-.66,2.65c-.24.88-.58,1.74-.86,2.6s-.73,1.68-1.11,2.52l-.7,1.18c-.11.2-.23.4-.35.59l-.42.55a10.84,10.84,0,0,1-4.18,3.56A8.39,8.39,0,0,1,222,199l.2-.09-5.8,10.62Zm-16.6-11.69.05-.11.15,0a8.13,8.13,0,0,0,5.13-.66,10.21,10.21,0,0,0,3.94-3.47l.39-.53c.12-.19.23-.38.34-.58l.66-1.15c.35-.82.74-1.63,1-2.47s.58-1.69.8-2.56l.61-2.61.07-.31.3,0,17.22.84.39,0v.4a28.83,28.83,0,0,0,.3,4.14,23.16,23.16,0,0,0,.91,4,13.84,13.84,0,0,0,1.75,3.68,8.1,8.1,0,0,0,2.95,2.63l.21.11,0,.22,1.57,11.32.07.47-.48,0c-7.37-.39-14.75-.85-22.08-1.3l-21.82-1.37Z" style="opacity: 0.1; transform-origin: 238.51px 198.225px;" class="animable"></path></g><path d="M226.11,127.29c-18.31,2.4-43.56,9.58-51.64,15.16-5.66,3.92-18.5,31.09-20.81,39.21-1,3.5,24.52,15.63,26.56,12.32,2.44-4,13.8-35.28,15-35.42s21.83-11.24,34.62-20.16C243.88,128.63,233.29,126.35,226.11,127.29Z" style="fill: rgb(173, 99, 89); transform-origin: 195.183px 160.821px;" id="elg9mcqd7kbns" class="animable"></path><path d="M152.37,181.05l32.49,9.3a20.4,20.4,0,0,0,4-7.74c2-7.63,3.14-18.55,4.42-20,2.08-2.34,24.81-14.8,34.77-21.05s17.31-18.39-4.6-15.11S177.24,138,171.67,142.07c-3.92,2.88-13.12,18-18.31,28.25C151.18,174.62,152.37,181.05,152.37,181.05Z" style="fill: rgb(255, 199, 39); transform-origin: 194.885px 158.124px;" id="eldoscn5npq3" class="animable"></path><path d="M208.71,153c1.94-1.14,3.9-2.26,5.86-3.36q3.3-1.86,6.66-3.61c2.18-1.14,4.4-2.17,6.61-3.24.16-.08.3.19.14.28-2.85,1.53-5.67,3.13-8.49,4.73,1.51-.53,3-1,4.56-1.51a.1.1,0,0,1,.07.19c-1.82.65-3.66,1.24-5.51,1.82l-2,1.15C212.78,151.6,206.89,154.07,208.71,153Z" style="fill: rgb(38, 50, 56); transform-origin: 218.21px 148.017px;" id="el024wjc2iynve" class="animable"></path><path d="M155.38,173a34.17,34.17,0,0,1,3.82,1.14c1.13.35,2.27.68,3.4,1,2.46.79,4.93,1.56,7.39,2.36s4.91,1.59,7.36,2.41,4.9,1.55,7.29,2.5c.09,0,0,.18,0,.17-2.53-.47-5-1.2-7.49-1.89s-4.86-1.42-7.27-2.2-4.89-1.65-7.32-2.53c-1.16-.43-2.32-.89-3.47-1.35a31.47,31.47,0,0,1-3.69-1.53C155.28,173.08,155.31,173,155.38,173Z" style="fill: rgb(38, 50, 56); transform-origin: 169.999px 177.79px;" id="el4l598zw60ht" class="animable"></path><path d="M243.43,142.46s-8.72-14.49-16.36-16.2l-11.37,1.52s-2.29.14-2.59-1.37c-.76-3.73,4.45-9.3,12.69-12.71,7.54-3.11,20.23,1.23,28.25,5.74,7.71,4.34,11,10.39,7.05,15.13S243.43,142.46,243.43,142.46Z" style="fill: rgb(255, 199, 39); transform-origin: 237.908px 127.554px;" id="elyv23blhrhh9" class="animable"></path><g id="elqze9lkn4hi"><path d="M244.92,140.14s11.25-4.3,13.28-8.07-5-9.7-9.82-12.55c-7.43-4.42-13-5.33-18.66-2.21S244.92,140.14,244.92,140.14Z" style="opacity: 0.1; transform-origin: 243.653px 127.804px;" class="animable"></path></g><path d="M237.88,108.41a29.69,29.69,0,0,1-2,5c-.81,1.18-4.23,1.48-4.23,1.48s2.91,2.39,3.94,2.51,3.43-1.76,3.43-1.76-2.81,3.38-4.24,3.09c-.89-.18,2,.91,2,.91a4.19,4.19,0,0,0,3-.26C241.14,118.61,237.88,108.41,237.88,108.41Z" style="fill: rgb(38, 50, 56); transform-origin: 235.881px 114.107px;" id="elhltqx8wbzmv" class="animable"></path><path d="M258.76,110c-.46,4,2,7.5,5.45,7.91s6.67-2.47,7.13-6.43-2-7.5-5.44-7.91S259.23,106,258.76,110Z" style="fill: rgb(69, 90, 100); transform-origin: 265.05px 110.74px;" id="elel7z9dsgsr" class="animable"></path><path d="M256.69,110c-.51,4.4,2.2,8.34,6.06,8.8s7.42-2.75,7.94-7.16-2.19-8.34-6.06-8.8S257.21,105.57,256.69,110Z" style="fill: rgb(199, 199, 199); transform-origin: 263.691px 110.82px;" id="eln4j4vty2h8" class="animable"></path><path d="M246.27,139.61c-4.45.25-10-6.37-11-11.85-.06-.37,1.56-3.54,3.35-7.49,1.08-2.4,2.22-5.09,3.09-7.63l14.58,9.29a42.58,42.58,0,0,0-4.86,9.21,6.44,6.44,0,0,0-.25,1.08C250.09,135.65,248.27,139.49,246.27,139.61Z" style="fill: rgb(173, 99, 89); transform-origin: 245.779px 126.128px;" id="el1ocqz75o47z" class="animable"></path><path d="M256.33,121.93a42.76,42.76,0,0,0-4.85,9.21,5.59,5.59,0,0,0-.25,1.08l-.06.17a10.1,10.1,0,0,1-1.64-.47c-9.2-3.43-8.21-14.6-7.41-19Z" style="fill: rgb(38, 50, 56); transform-origin: 248.979px 122.655px;" id="elbtyp1fub09" class="animable"></path><path d="M240.71,95c-2.75,5.59-2.38,23.08,1.19,27.54,5.17,6.47,15,8.6,20.86,2.07,5.66-6.34,4.78-29.12.67-33.32C257.37,85.12,244.76,86.76,240.71,95Z" style="fill: rgb(173, 99, 89); transform-origin: 252.829px 108.066px;" id="el26xifs1a4o8" class="animable"></path><path d="M253.1,104.87a14.39,14.39,0,0,0,1.49-.48,2.55,2.55,0,0,0,1.42-.79.8.8,0,0,0-.11-1,2,2,0,0,0-2-.26,3,3,0,0,0-1.72,1.23A.86.86,0,0,0,253.1,104.87Z" style="fill: rgb(38, 50, 56); transform-origin: 254.091px 103.538px;" id="elpbftnx0rt1" class="animable"></path><path d="M265.05,105.12a13,13,0,0,1-1.51-.43,2.54,2.54,0,0,1-1.45-.72.81.81,0,0,1,.07-1,2,2,0,0,1,2-.33,2.91,2.91,0,0,1,1.76,1.16A.85.85,0,0,1,265.05,105.12Z" style="fill: rgb(38, 50, 56); transform-origin: 264.012px 103.822px;" id="el60t78dc1b5i" class="animable"></path><path d="M254.29,118.76c.28.29.55.67,1,.72a3.12,3.12,0,0,0,1.27-.27s.08,0,0,.06a1.58,1.58,0,0,1-1.51.61,1.26,1.26,0,0,1-.9-1.06C254.16,118.75,254.25,118.72,254.29,118.76Z" style="fill: rgb(38, 50, 56); transform-origin: 255.373px 119.321px;" id="ellswvxnoidza" class="animable"></path><path d="M255.61,115.27a4,4,0,0,0,2.64,1.84,4.63,4.63,0,0,0,1.44.1l.28,0,.26,0a.29.29,0,0,0,.24-.25h0a.45.45,0,0,0,0-.12h0v-.11c.05-.9,0-2.28,0-2.28.33.17,2,1,2,.49a60.31,60.31,0,0,0-1.27-12.17.11.11,0,0,0-.22,0c0,3.78.64,7.53.69,11.33a6.78,6.78,0,0,0-1.88-.62c-.13,0,.16,2.67.11,3.08v0a5.54,5.54,0,0,1-4.12-1.39C255.64,115.09,255.54,115.17,255.61,115.27Z" style="fill: rgb(38, 50, 56); transform-origin: 259.029px 109.944px;" id="elr5nwyuada1" class="animable"></path><path d="M259.17,116.74a4.71,4.71,0,0,1-1.94,1.43,2.09,2.09,0,0,1-1.31,0c-.93-.27-.93-1.13-.74-1.86a4.93,4.93,0,0,1,.44-1.12A6.23,6.23,0,0,0,259.17,116.74Z" style="fill: rgb(38, 50, 56); transform-origin: 257.125px 116.733px;" id="el1gfz4d6l1k0j" class="animable"></path><path d="M257.23,118.17a2.09,2.09,0,0,1-1.31,0c-.93-.27-.93-1.13-.74-1.86A2.21,2.21,0,0,1,257.23,118.17Z" style="fill: rgb(255, 151, 184); transform-origin: 256.155px 117.293px;" id="elniim2997v6" class="animable"></path><path d="M252.39,107.43a3.51,3.51,0,0,1,1-.1,3.45,3.45,0,0,1,1,.18,3.05,3.05,0,0,1,.92.53,2.55,2.55,0,0,1,.62.9l.24.62-.65-.15a7.35,7.35,0,0,0-1.42-.17,2.88,2.88,0,0,0-1.42.31,2.12,2.12,0,0,1,1.36-.83,4.12,4.12,0,0,1,1.64,0l-.41.47a2.44,2.44,0,0,0-1.12-1.15A7.84,7.84,0,0,0,252.39,107.43Z" style="fill: rgb(38, 50, 56); transform-origin: 254.28px 108.443px;" id="elg5iadqgleym" class="animable"></path><path d="M254,110.3a6,6,0,0,0,1.51-.37c.11-.05.55-.3.54-.38a2.72,2.72,0,0,0-.18-.75,1.91,1.91,0,0,1,.33.74,1.05,1.05,0,0,1-.6.61A3.09,3.09,0,0,1,254,110.3Z" style="fill: rgb(38, 50, 56); transform-origin: 255.1px 109.572px;" id="elsg8o6q24hyr" class="animable"></path><path d="M265.34,107.78a2.42,2.42,0,0,0-.85-.09,2.7,2.7,0,0,0-.87.18,2.38,2.38,0,0,0-1.35,1.44l-.22.62.58-.15a5.62,5.62,0,0,1,1.23-.18,2.29,2.29,0,0,1,1.25.3,1.84,1.84,0,0,0-1.19-.82,3.14,3.14,0,0,0-1.43,0l.35.47a2.36,2.36,0,0,1,1-1.16A6.47,6.47,0,0,1,265.34,107.78Z" style="fill: rgb(38, 50, 56); transform-origin: 263.695px 108.807px;" id="elr7fmyn7f5h" class="animable"></path><path d="M264,110.66a4.73,4.73,0,0,1-1.31-.36c-.09,0-.48-.3-.47-.38a3.06,3.06,0,0,1,.16-.75,2.17,2.17,0,0,0-.29.75,1,1,0,0,0,.52.59A2.35,2.35,0,0,0,264,110.66Z" style="fill: rgb(38, 50, 56); transform-origin: 263.045px 109.937px;" id="el3ahrfdofqfh" class="animable"></path><path d="M242,109.54s-3.06-6.06-5.75-5.05-.95,9.42,1.83,10.93a3,3,0,0,0,4.23-1Z" style="fill: rgb(173, 99, 89); transform-origin: 238.609px 110.142px;" id="elof0vzpls9b" class="animable"></path><path d="M236.81,106.89a0,0,0,0,0,0,.07c1.94,1.13,2.75,3.2,3.22,5.28a1.66,1.66,0,0,0-2.4-.8c-.06,0,0,.12,0,.12a1.85,1.85,0,0,1,1.93.93,8.57,8.57,0,0,1,.73,1.77c.07.2.42.15.38-.07v0C241.1,111.52,239.59,107.56,236.81,106.89Z" style="fill: rgb(38, 50, 56); transform-origin: 238.776px 110.638px;" id="eleoge0tc70i" class="animable"></path><path d="M238.86,109.17c3.14-.24,6.67-9.89,6.67-9.89l-.54,5.58a13.3,13.3,0,0,0,4.23-3.61,9.85,9.85,0,0,0,1.34-5.36,23.75,23.75,0,0,0,6.52,5.24c1.32.65,10.31,2.66,10.44,2,.39-1.9-1-9-3.27-11.25-2.56-2.63-9-6.73-15.63-5.63-5.29.89-5.59,4.78-7.2,7.21,0,0-4.15,2.15-4.63,3.58C235.77,100.15,237.71,109.26,238.86,109.17Z" style="fill: rgb(38, 50, 56); transform-origin: 252.044px 97.6187px;" id="elevbbmah30um" class="animable"></path><path d="M239.46,105s0-8.72,2.93-13.33c3.22-5.12,13.16-6,17.23-3.15,0,0-7.2-3.17-13.82,3.78-2.79,2.93-3.46,13.14-3.46,13.14Z" style="fill: rgb(199, 199, 199); transform-origin: 249.54px 96.1771px;" id="eltw6tgod274k" class="animable"></path><path d="M247.27,110c-.27,4.42-3.64,7.82-7.53,7.58s-6.81-4-6.53-8.46,3.64-7.82,7.53-7.58S247.55,105.54,247.27,110Z" style="fill: rgb(199, 199, 199); transform-origin: 240.24px 109.56px;" id="elh6lush9e9vf" class="animable"></path><path d="M245.24,109.59c-.25,4-3.28,7-6.77,6.81s-6.12-3.62-5.87-7.6,3.28-7,6.77-6.81S245.49,105.61,245.24,109.59Z" style="fill: rgb(69, 90, 100); transform-origin: 238.92px 109.195px;" id="elobyntm24ghc" class="animable"></path><path d="M241.79,109.45a3.92,3.92,0,1,1-3.6-4.67A4.18,4.18,0,0,1,241.79,109.45Z" style="fill: rgb(55, 71, 79); transform-origin: 237.924px 108.692px;" id="el2ixlh3k3yp" class="animable"></path><path d="M244.92,140.14s-5.24-18.32-16.55-22.94l-1.3,9.06s7,1.83,16.36,16.2Z" style="fill: rgb(255, 199, 39); transform-origin: 235.995px 129.83px;" id="el8lhl381yq0j" class="animable"></path><path d="M223.87,125.59a15.59,15.59,0,0,1,6.06,2.48,28.61,28.61,0,0,1,5.06,4.19,51,51,0,0,1,4.3,5l1.91,2.7,1.79,2.78.21.31.33-.07a55.67,55.67,0,0,0,7.3-2.17,29.24,29.24,0,0,0,3.5-1.5,19.1,19.1,0,0,0,3.24-2,33.64,33.64,0,0,1-6.95,2.85c-1.2.37-2.41.69-3.63,1s-2.44.59-3.66.82l.54.24-1.78-2.86c-.63-.92-1.28-1.84-1.94-2.75s-1.4-1.76-2.14-2.6-1.51-1.67-2.35-2.42a26.63,26.63,0,0,0-5.41-4c-.49-.28-1-.52-1.51-.76s-1-.43-1.58-.6A10.05,10.05,0,0,0,223.87,125.59Z" style="fill: rgb(38, 50, 56); transform-origin: 240.72px 134.32px;" id="eldywnz527qmu" class="animable"></path><path d="M216,127.74c2-.07,3.93-.28,5.79-.52a49,49,0,0,0,5.3-1c-2,.07-3.93.27-5.79.51A51,51,0,0,0,216,127.74Z" style="fill: rgb(38, 50, 56); transform-origin: 221.545px 126.98px;" id="el1ak4boqdhi6" class="animable"></path><path d="M240.79,136.79a67.51,67.51,0,0,0-2.9,11.14c-.46,2.64-.92,12.31,2.07,12.42s-.84-6.76-.9-11.91,1.85-8.6,2.49-11.58Z" style="fill: rgb(255, 199, 39); transform-origin: 239.552px 148.571px;" id="elr1fl0zkli3" class="animable"></path><g id="elz87hte7x9"><g style="opacity: 0.1; transform-origin: 239.552px 148.571px;" class="animable"><path d="M240.79,136.79a67.51,67.51,0,0,0-2.9,11.14c-.46,2.64-.92,12.31,2.07,12.42s-.84-6.76-.9-11.91,1.85-8.6,2.49-11.58Z" id="elnm6tval664p" class="animable" style="transform-origin: 239.552px 148.571px;"></path></g></g><path d="M251.65,137.85a61.12,61.12,0,0,1,.63,10.42c-.05,2.44-1.34,11.11-4,10.69s1.94-5.87,2.9-10.44-.13-8-.19-10.74Z" style="fill: rgb(255, 199, 39); transform-origin: 249.881px 148.377px;" id="elsgecidnnzpn" class="animable"></path><g id="elggmyw84ovt4"><g style="opacity: 0.1; transform-origin: 249.881px 148.377px;" class="animable"><path d="M251.65,137.85a61.12,61.12,0,0,1,.63,10.42c-.05,2.44-1.34,11.11-4,10.69s1.94-5.87,2.9-10.44-.13-8-.19-10.74Z" id="elalo2oq3abkd" class="animable" style="transform-origin: 249.881px 148.377px;"></path></g></g><path d="M187.4,220.7c-5.3,0-19.65-7.41-20.3-7.75l.23-.44c.17.08,16.64,8.59,20.83,7.62,1.89-.45,3.82-1.88,6.06-3.54,5.44-4,12.21-9.05,23.91-4.78,1,.36,2,.76,3.1,1.17,9.85,3.75,23.33,8.88,28-2.42,2-4.85.33-9.92-1.43-15.29-1.14-3.47-2.32-7.06-2.39-10.56-.06-2.92,1.15-7.1,2.54-12,2.6-9,5.55-19.27,1.42-25a193.4,193.4,0,0,1-11-17.41c-2.4-4.58.81-17.37,1-17.91l.48.12c0,.13-3.3,13.15-1,17.55a190.54,190.54,0,0,0,10.91,17.35c4.28,5.94,1.3,16.3-1.34,25.45-1.32,4.61-2.57,9-2.52,11.8.06,3.42,1.23,7,2.36,10.42,1.72,5.21,3.49,10.61,1.43,15.63-4.83,11.75-18.58,6.51-28.61,2.69-1.08-.41-2.11-.8-3.1-1.16-11.45-4.18-18.1.75-23.44,4.71-2.28,1.69-4.26,3.16-6.25,3.62A3.75,3.75,0,0,1,187.4,220.7Z" style="fill: rgb(38, 50, 56); transform-origin: 209.507px 166.545px;" id="el9o0y7rxvq9q" class="animable"></path><path d="M249.63,148.05c-.33-3.58,4-7.61,7.88-11.17a45.6,45.6,0,0,0,4.73-4.78c2.47-3.18,4.26-13.73,4.27-13.84l.5.08c-.08.44-1.82,10.78-4.38,14.07a44.7,44.7,0,0,1-4.78,4.83c-3.76,3.48-8,7.43-7.72,10.76Z" style="fill: rgb(38, 50, 56); transform-origin: 258.311px 133.155px;" id="elio4szgwzx7" class="animable"></path><path d="M143.48,192l34.34,13.17c1,.3,1.62,1.17,1.28,2l-6,13.89a2.11,2.11,0,0,1-2.51.87l-34.33-13.18c-1.05-.29-1.62-1.17-1.29-1.94l6-13.89A2.08,2.08,0,0,1,143.48,192Z" style="fill: rgb(55, 71, 79); transform-origin: 157.035px 206.966px;" id="el637llzpc0ta" class="animable"></path><path d="M142.75,193.63l34.33,13.17c1,.3,1.63,1.17,1.29,1.95l-6,13.89a2.11,2.11,0,0,1-2.51.86l-34.33-13.17c-1-.3-1.63-1.17-1.29-1.94l6-13.89A2.1,2.1,0,0,1,142.75,193.63Z" style="fill: rgb(69, 90, 100); transform-origin: 156.305px 208.565px;" id="elq10voy103a" class="animable"></path><path d="M142.53,198.35c.77.47,1.61.31,1.87-.35a1.82,1.82,0,0,0-.91-2.05c-.76-.47-1.6-.31-1.86.35A1.82,1.82,0,0,0,142.53,198.35Z" style="fill: rgb(38, 50, 56); transform-origin: 143.014px 197.15px;" id="elo127j1opxo" class="animable"></path><g id="elsb519yfkx9g"><rect x="174.79" y="216.68" width="7.96" height="2.28" style="fill: rgb(255, 199, 39); transform-origin: 178.77px 217.82px; transform: rotate(-155.85deg);" class="animable"></rect></g><path d="M165.08,228a4.53,4.53,0,0,1-4-3.24,6.72,6.72,0,0,1-4.5.81c-2.7-.6-3-5.1-3-5.1a8.3,8.3,0,0,1-4.88.09c-2.53-.83-3.43-5.33-3.43-5.33a7.29,7.29,0,0,1-4.35-2.62c-2.75-3.77-.11-10.39,1.54-14.62s10.25-14.67,11.69-16.82l27.21,10.29s-2,21-4.61,25.74C174.54,221.19,168.62,228.16,165.08,228Z" style="fill: rgb(173, 99, 89); transform-origin: 160.543px 204.586px;" id="el4id2l0gcvql" class="animable"></path><path d="M161.18,224.8c3.36-3.64,5.47-8.07,7.83-12.38a.09.09,0,0,0-.15-.08c-2.29,4.31-5.41,8.11-7.88,12.32A.12.12,0,0,0,161.18,224.8Z" style="fill: rgb(38, 50, 56); transform-origin: 164.985px 218.584px;" id="el8c89tgtgoo" class="animable"></path><path d="M153.69,220.58a13.13,13.13,0,0,0,1.67-2.94c.53-1.08,1-2.16,1.51-3.26q1.47-3.28,2.76-6.64c0-.1-.11-.19-.15-.08-1,2.18-2,4.35-3,6.49-.53,1.07-1.07,2.13-1.62,3.2a15,15,0,0,0-1.41,3.07A.17.17,0,0,0,153.69,220.58Z" style="fill: rgb(38, 50, 56); transform-origin: 156.54px 214.102px;" id="eli4zu81xtpkj" class="animable"></path><path d="M145.32,215.18a9,9,0,0,0,1.37-2.72c.42-1,.85-2,1.29-3,.86-2,1.73-4,2.67-6,0-.1-.1-.18-.15-.08-1,2-1.95,4-2.9,6-.46,1-.92,2-1.37,3a8.34,8.34,0,0,0-1,2.8A.06.06,0,0,0,145.32,215.18Z" style="fill: rgb(38, 50, 56); transform-origin: 147.94px 209.267px;" id="elein1xi1lmjm" class="animable"></path></g><g id="freepik--speech-bubble--inject-84" class="animable animator-hidden" style="transform-origin: 296.963px 77.1359px;"><path d="M322,79.54a22.76,22.76,0,0,1-38,14.39L272.57,95.6l5.7-9.84a22.53,22.53,0,0,1-1.57-11A22.76,22.76,0,0,1,322,79.54Z" style="fill: rgb(255, 255, 255); transform-origin: 297.348px 77.1375px;" id="el5c4vsv7d6yn" class="animable"></path><path d="M322,79.54a23,23,0,0,1-4.6,11.53,24.39,24.39,0,0,1-2.06,2.38,25.75,25.75,0,0,1-2.4,2A23,23,0,0,1,301.3,100a23.81,23.81,0,0,1-3.16.06,20.77,20.77,0,0,1-3.15-.33,22.91,22.91,0,0,1-11.26-5.56l.27.08L272.63,96l-.83.13.42-.73,5.66-9.86,0,.39a23,23,0,0,1,28.53-30.57,23.25,23.25,0,0,1,8.77,5.38A22.93,22.93,0,0,1,322,79.54Zm0,0a22.52,22.52,0,0,0-25.81-24.63,22.48,22.48,0,0,0-9.4,3.71A23.38,23.38,0,0,0,280,66.05a22.52,22.52,0,0,0-2.89,9.63,22.83,22.83,0,0,0,1.6,9.91l.09.21-.11.18-5.73,9.82-.41-.6,11.4-1.59.15,0,.12.1a22.36,22.36,0,0,0,10.89,5.61,18.91,18.91,0,0,0,3.09.38,21.52,21.52,0,0,0,3.11,0,22.57,22.57,0,0,0,6.08-1.33,21.27,21.27,0,0,0,5.49-3,25.54,25.54,0,0,0,2.4-2A24.33,24.33,0,0,0,317.31,91,22.86,22.86,0,0,0,322,79.54Z" style="fill: rgb(38, 50, 56); transform-origin: 296.963px 77.1359px;" id="eltmm6eyyzks" class="animable"></path><path d="M309,81.46a29.79,29.79,0,0,1-9.56,8.3,29.79,29.79,0,0,1-9.56-8.3c-3.36-4.45-3.2-11.42,1.62-12.93,5.32-1.67,7.94,6.34,7.94,6.34s2.65-8.06,7.94-6.34C312.17,70.09,312.35,77,309,81.46Z" style="fill: rgb(255, 199, 39); transform-origin: 299.433px 79.0246px;" id="eljfs06lj69k" class="animable"></path></g><g id="freepik--musical-notes--inject-84" class="animable animator-active" style="transform-origin: 225.449px 69.8148px;"><path d="M232.35,61.52a3.83,3.83,0,1,1-3-4.47A3.82,3.82,0,0,1,232.35,61.52Z" style="fill: rgb(69, 90, 100); transform-origin: 228.588px 60.8034px;" id="el62u2kgcvn7c" class="animable"></path><g id="elwgyc5dbfyip"><rect x="231.25" y="42.14" width="2.92" height="19.24" style="fill: rgb(69, 90, 100); transform-origin: 232.71px 51.76px; transform: rotate(10.77deg);" class="animable"></rect></g><path d="M245.56,58.37a3.83,3.83,0,1,1-3.05-4.48A3.83,3.83,0,0,1,245.56,58.37Z" style="fill: rgb(69, 90, 100); transform-origin: 241.798px 57.6532px;" id="elej9meol9ubs" class="animable"></path><g id="elbybjdlrcvdv"><rect x="244.46" y="38.98" width="2.92" height="19.24" style="fill: rgb(69, 90, 100); transform-origin: 245.92px 48.6px; transform: rotate(10.77deg);" class="animable"></rect></g><polygon points="249.15 39.46 232.6 44.56 233.08 42.03 249.63 36.94 249.15 39.46" style="fill: rgb(69, 90, 100); transform-origin: 241.115px 40.75px;" id="elsg2sv6uf4zr" class="animable"></polygon><polygon points="248.25 44.23 231.69 49.32 232.17 46.8 248.73 41.7 248.25 44.23" style="fill: rgb(69, 90, 100); transform-origin: 240.21px 45.51px;" id="eli6g1wtply4f" class="animable"></polygon><g id="elztdb90jggnk"><circle cx="214.87" cy="99.41" r="2.13" style="fill: rgb(69, 90, 100); transform-origin: 214.87px 99.41px; transform: rotate(-11.84deg);" class="animable"></circle></g><g id="elam38ybd07x5"><rect x="218.1" y="90.26" width="1.63" height="10.72" style="fill: rgb(69, 90, 100); transform-origin: 218.915px 95.62px; transform: rotate(33.17deg);" class="animable"></rect></g><path d="M224.13,101.76a2.13,2.13,0,1,1-.62-3A2.13,2.13,0,0,1,224.13,101.76Z" style="fill: rgb(69, 90, 100); transform-origin: 222.37px 100.56px;" id="elhbhexbgkfna" class="animable"></path><g id="elkm9txfshf7"><rect x="225.58" y="91.44" width="1.63" height="10.72" style="fill: rgb(69, 90, 100); transform-origin: 226.395px 96.8px; transform: rotate(33.17deg);" class="animable"></rect></g><polygon points="230 92.78 220.38 91.89 221.17 90.69 230.78 91.58 230 92.78" style="fill: rgb(69, 90, 100); transform-origin: 225.58px 91.735px;" id="elgnj0o7gn6a" class="animable"></polygon><polygon points="228.52 95.04 218.91 94.15 219.69 92.95 229.31 93.84 228.52 95.04" style="fill: rgb(69, 90, 100); transform-origin: 224.11px 93.995px;" id="eluwpy57vjyh" class="animable"></polygon><path d="M206.84,86.1a2.81,2.81,0,1,1-2.23-3.28A2.81,2.81,0,0,1,206.84,86.1Z" style="fill: rgb(69, 90, 100); transform-origin: 204.079px 85.5793px;" id="el37g33jfz5sq" class="animable"></path><g id="elvrgpvarzru"><rect x="206.04" y="71.88" width="2.14" height="14.12" style="fill: rgb(69, 90, 100); transform-origin: 207.11px 78.94px; transform: rotate(10.77deg);" class="animable"></rect></g><g id="elfbuhdc21ewe"><rect x="214.81" y="69.76" width="2.14" height="4.08" style="fill: rgb(69, 90, 100); transform-origin: 215.88px 71.8px; transform: rotate(10.77deg);" class="animable"></rect></g><polygon points="217.22 70.53 207.02 73.66 207.38 71.8 217.57 68.67 217.22 70.53" style="fill: rgb(69, 90, 100); transform-origin: 212.295px 71.165px;" id="elmpbfbxwiy6n" class="animable"></polygon><polygon points="216.55 74.02 206.36 77.15 206.71 75.3 216.91 72.17 216.55 74.02" style="fill: rgb(69, 90, 100); transform-origin: 211.635px 74.66px;" id="elqbqwn4no9yi" class="animable"></polygon></g><defs>     <filter id="active" height="200%">         <feMorphology in="SourceAlpha" result="DILATED" operator="dilate" radius="2"></feMorphology>                <feFlood flood-color="#32DFEC" flood-opacity="1" result="PINK"></feFlood>        <feComposite in="PINK" in2="DILATED" operator="in" result="OUTLINE"></feComposite>        <feMerge>            <feMergeNode in="OUTLINE"></feMergeNode>            <feMergeNode in="SourceGraphic"></feMergeNode>        </feMerge>    </filter>    <filter id="hover" height="200%">        <feMorphology in="SourceAlpha" result="DILATED" operator="dilate" radius="2"></feMorphology>                <feFlood flood-color="#ff0000" flood-opacity="0.5" result="PINK"></feFlood>        <feComposite in="PINK" in2="DILATED" operator="in" result="OUTLINE"></feComposite>        <feMerge>            <feMergeNode in="OUTLINE"></feMergeNode>            <feMergeNode in="SourceGraphic"></feMergeNode>        </feMerge>            <feColorMatrix type="matrix" values="0   0   0   0   0                0   1   0   0   0                0   0   0   0   0                0   0   0   1   0 "></feColorMatrix>    </filter></defs></svg>